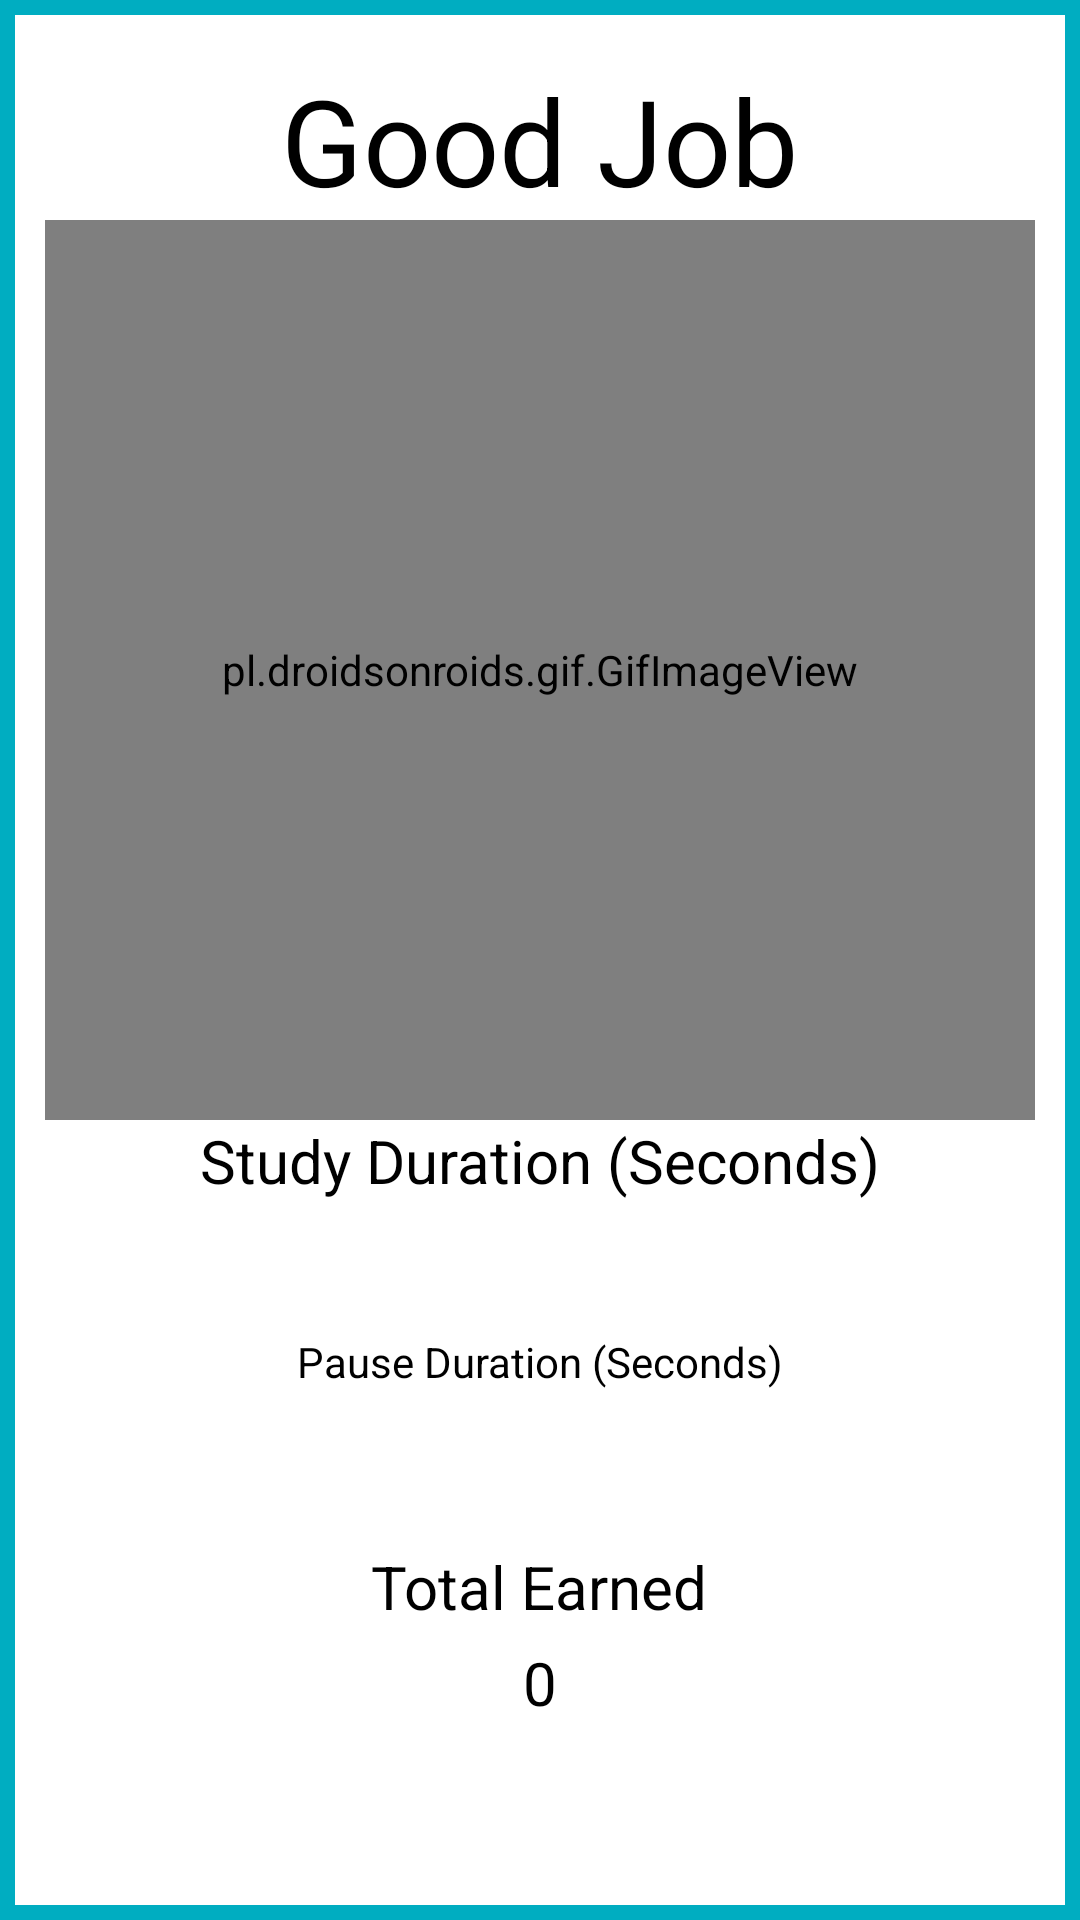

This screen was rendered from an Android layout file. Write that file and the resources it references.
<!-- AndroidManifest.xml: application theme Theme.RabbitU -->
<!-- res/layout/study_success.xml -->
<?xml version="1.0" encoding="utf-8"?>
<RelativeLayout xmlns:android="http://schemas.android.com/apk/res/android"
    xmlns:tools="http://schemas.android.com/tools"
    android:layout_width="wrap_content"
    android:layout_height="wrap_content"
    xmlns:app="http://schemas.android.com/apk/res-auto"
    android:background="@drawable/background_border"
    android:paddingTop="20dp"
    android:paddingHorizontal="15dp"
    android:paddingBottom="20dp">

    <TextView
        android:id="@+id/failedTimerText"
        android:layout_width="wrap_content"
        android:layout_height="wrap_content"
        android:layout_centerHorizontal="true"
        android:gravity="center_horizontal"
        android:text="@string/good_job_text"
        android:textAlignment="center"
        android:textColor="@color/black"
        android:textSize="40sp"></TextView>

    <RelativeLayout
        android:id="@+id/GifHolder"
        android:layout_width="match_parent"
        android:layout_height="300dp"
        android:layout_below="@id/failedTimerText"
        android:layout_centerHorizontal="true"
        android:gravity="center_horizontal">

        <pl.droidsonroids.gif.GifImageView
            android:id="@+id/rabbitCelebrate"
            android:layout_width="match_parent"
            android:layout_height="match_parent"
            android:layout_centerInParent="true"
            android:src="@drawable/rabbitu_dance"/>

    </RelativeLayout>

    <RelativeLayout
        android:id="@+id/InfoHolder"
        android:layout_width="match_parent"
        android:layout_height="wrap_content"
        android:layout_below="@id/GifHolder"
        android:layout_centerHorizontal="true">

        <TextView
            android:id="@+id/totalStudyMinutesText"
            android:layout_width="wrap_content"
            android:layout_height="wrap_content"
            android:layout_centerHorizontal="true"
            android:text="@string/study_duration_text"
            android:textColor="@color/black"
            android:textSize="20sp"></TextView>

        <TextView
            android:id="@+id/totalStudyMinutes"
            android:layout_width="wrap_content"
            android:layout_height="wrap_content"
            android:layout_below="@+id/totalStudyMinutesText"
            android:layout_centerHorizontal="true"
            android:layout_marginTop="5dp"
            android:textColor="@color/black">
            android:textSize="20sp"></TextView>

        <TextView
            android:id="@+id/totalPauseMinutesText"
            android:layout_width="wrap_content"
            android:layout_height="wrap_content"
            android:layout_below="@+id/totalStudyMinutes"
            android:layout_centerHorizontal="true"
            android:layout_marginTop="20dp"
            android:text="@string/pause_duration_text"
            android:textColor="@color/black">
            android:textSize="20sp"></TextView>

        <TextView
            android:id="@+id/totalPauseMinutes"
            android:layout_width="wrap_content"
            android:layout_height="wrap_content"
            android:layout_below="@id/totalPauseMinutesText"
            android:layout_centerHorizontal="true"
            android:layout_marginTop="5dp"
            android:textColor="@color/black"
            android:textSize="20sp"></TextView>

        <RelativeLayout
            android:id="@+id/bambooEarnedArea"
            android:layout_width="match_parent"
            android:layout_height="wrap_content"
            android:layout_below="@+id/totalPauseMinutes"
            android:layout_centerHorizontal="true"
            android:layout_marginTop="20dp">

            <TextView
                android:id="@+id/totalCoinsEarnedText"
                android:layout_width="wrap_content"
                android:layout_height="wrap_content"
                android:layout_centerHorizontal="true"
                android:text="@string/total_earned_text"
                android:textColor="@color/black"
                android:textSize="20sp"></TextView>

            <TextView
                android:id="@+id/totalCoinsEarned"
                android:layout_width="wrap_content"
                android:layout_height="wrap_content"
                android:layout_below="@+id/totalCoinsEarnedText"
                android:layout_centerHorizontal="true"
                android:layout_marginTop="5dp"
                android:text="0"
                android:textColor="@color/black"
                android:textSize="20sp"></TextView>

            <ImageView
                android:id="@+id/coinsImage"
                android:layout_width="28dp"
                android:layout_height="28dp"
                android:layout_marginLeft="2dp"
                android:layout_toEndOf="@+id/totalCoinsEarnedText"
                android:layout_toRightOf="@+id/totalCoinsEarnedText"
                android:src="@drawable/coin_icon"
                tools:ignore="ImageContrastCheck"></ImageView>

        </RelativeLayout>

    </RelativeLayout>

    <RelativeLayout
        android:id="@+id/buttonArea"
        android:layout_width="wrap_content"
        android:layout_height="wrap_content"
        android:layout_below="@+id/InfoHolder"
        android:layout_centerHorizontal="true"
        android:layout_marginTop="25dp">

        <ImageButton
            android:id="@+id/exitIcon"
            android:layout_width="50dp"
            android:layout_height="50dp"
            android:layout_centerHorizontal="true"
            android:background="@color/transparent"
            android:scaleType="fitCenter"
            android:src="@drawable/exit_icon"
            app:tint="@color/black"></ImageButton>

        <TextView
            android:id="@+id/exitText"
            android:layout_width="wrap_content"
            android:layout_height="wrap_content"
            android:layout_below="@+id/exitIcon"
            android:layout_marginTop="5dp"
            android:layout_centerHorizontal="true"
            android:text="@string/exit_text"
            android:textSize="15sp"
            android:textColor="@color/black">
        </TextView>

    </RelativeLayout>

</RelativeLayout>
<!-- resources referenced by this layout -->
<resources>
  <color name="black">#FF000000</color>
  <color name="transparent">#00000000</color>
  <!-- drawable background_border (drawable) -->
  <?xml version="1.0" encoding="utf-8"?>
  <shape xmlns:android="http://schemas.android.com/apk/res/android"
      android:shape="rectangle" >
      
      <stroke android:width="5dp"
          android:color="@color/light_cyan"/>
  
      
      <corners android:bottomLeftRadius="0dp"
          android:topLeftRadius="0dp"
          android:bottomRightRadius="0dp"
          android:topRightRadius="0dp" />
  
      
      <gradient android:startColor="@android:color/white"
          android:endColor="@android:color/white"
          android:angle="90"/>
  </shape>
  <!-- drawable rabbitu_dance: gif bitmap (drawable, 806141 bytes) -->
  <string name="exit_text">Exit</string>
  <string name="good_job_text">Good Job</string>
  <string name="pause_duration_text">Pause Duration (Seconds)</string>
  <string name="study_duration_text">Study Duration (Seconds)</string>
  <string name="total_earned_text">Total Earned</string>
  <style name="Theme.RabbitU" parent="Theme.MaterialComponents.DayNight.DarkActionBar">
          
          <item name="colorPrimary">#00ADC1</item>
          <item name="colorPrimaryVariant">#11CFC5</item>
          <item name="colorOnPrimary">#11CFC5</item>
          
          <item name="colorSecondary">@color/teal_200</item>
          <item name="colorSecondaryVariant">@color/teal_700</item>
          <item name="colorOnSecondary">@color/black</item>
          
          <item name="android:statusBarColor" tools:targetApi="l">?attr/colorPrimaryVariant</item>
          
      </style>
  <color name="light_cyan">#00ADC1</color>
  <color name="teal_200">#FF03DAC5</color>
  <color name="teal_700">#FF018786</color>
</resources>
